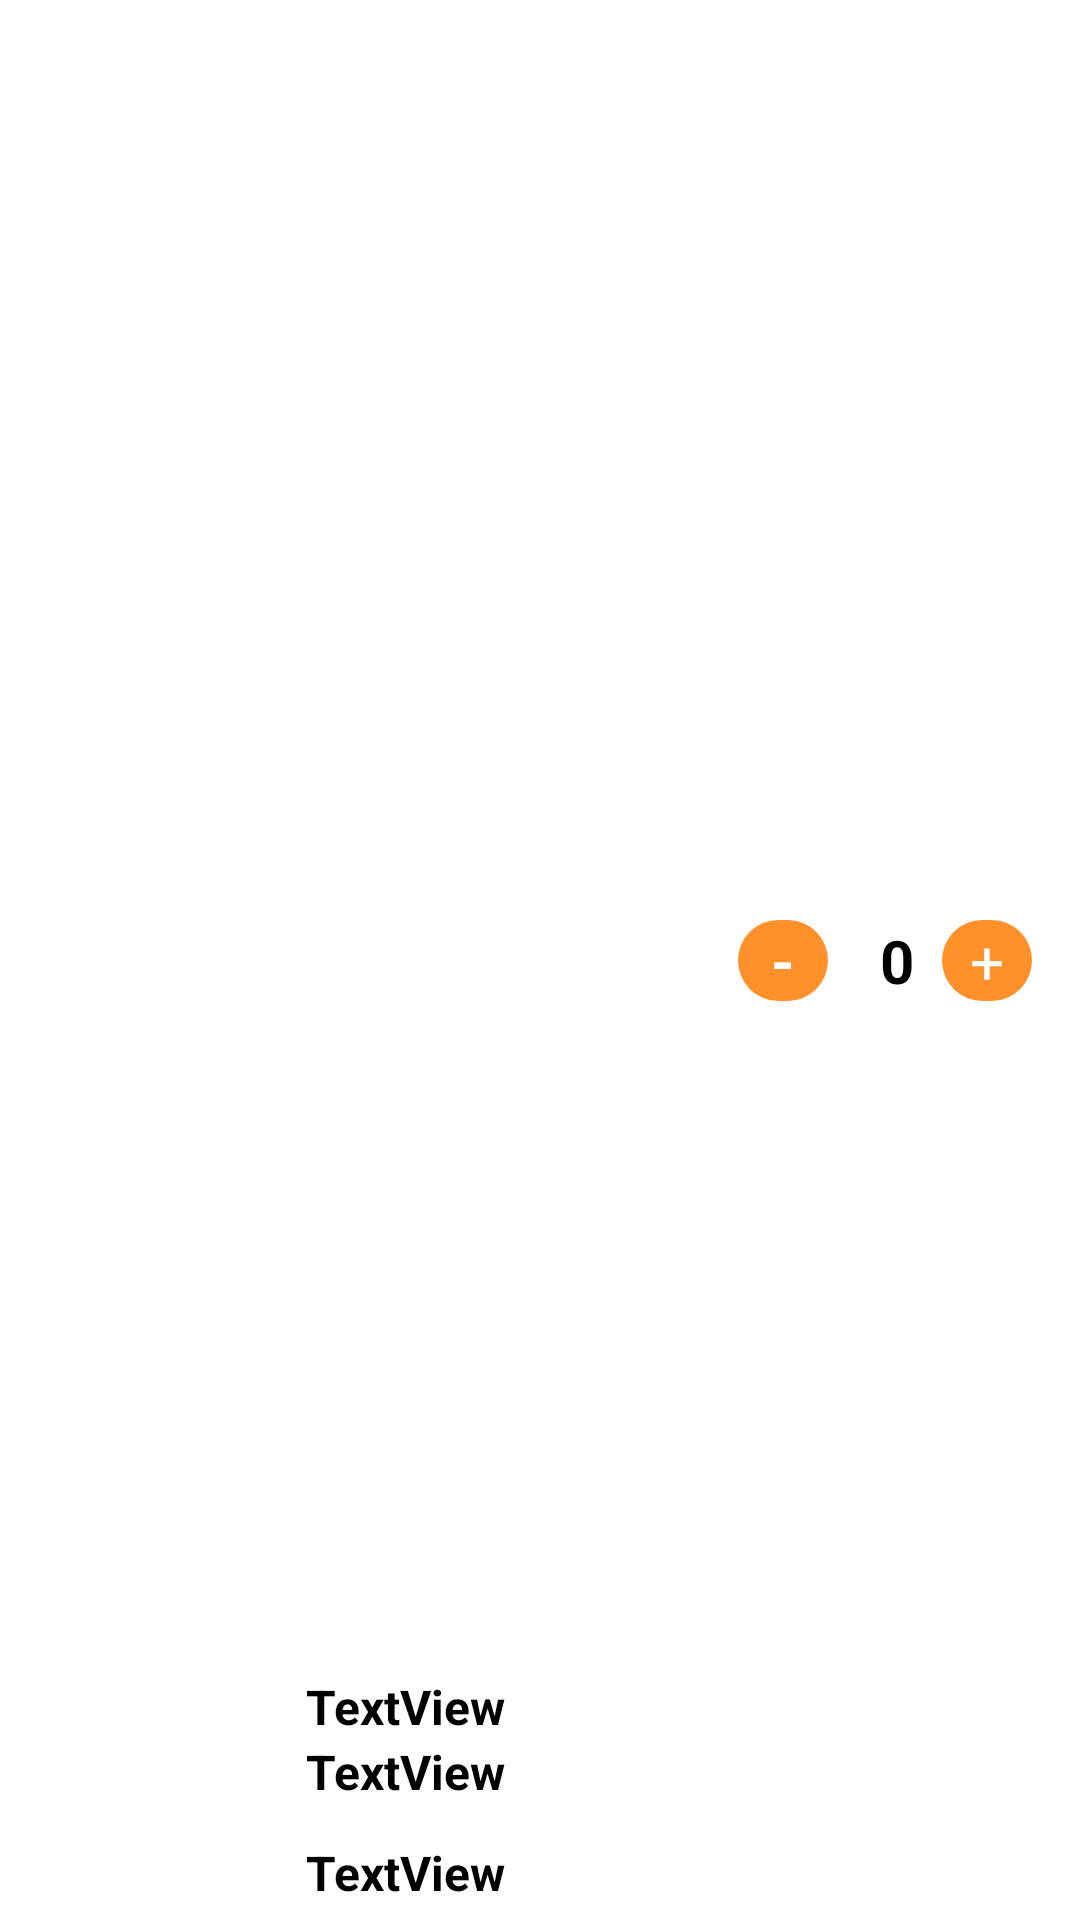

Reconstruct the res/layout file that produces this screen, plus the resources it refers to.
<!-- AndroidManifest.xml: application theme Theme.CoffeShop -->
<!-- res/layout/viewholder_cart.xml -->
<?xml version="1.0" encoding="utf-8"?>
<androidx.constraintlayout.widget.ConstraintLayout xmlns:android="http://schemas.android.com/apk/res/android"
    android:layout_width="match_parent"
    android:layout_height="90dp"
    xmlns:app="http://schemas.android.com/apk/res-auto"
    android:layout_marginTop="8dp"
    android:layout_marginBottom="8dp">

    <com.google.android.material.imageview.ShapeableImageView
        android:id="@+id/cartPic"
        android:layout_width="90dp"
        android:layout_height="90dp"
        android:layout_marginStart="4dp"
        android:src="@drawable/coffee"
        app:layout_constraintBottom_toBottomOf="parent"
        app:layout_constraintStart_toStartOf="parent"
        app:layout_constraintTop_toTopOf="parent"
        app:layout_constraintVertical_bias="1.0"
        app:shapeAppearanceOverlay="@style/CircularImage" />

    <TextView
        android:id="@+id/titleCartList"
        android:layout_width="wrap_content"
        android:layout_height="wrap_content"
        android:layout_marginStart="8dp"
        android:layout_marginTop="8dp"
        android:text="TextView"
        android:textStyle="bold"
        android:textColor="@color/black"
        android:textSize="16sp"
        app:layout_constraintStart_toEndOf="@+id/cartPic"
        app:layout_constraintTop_toTopOf="@+id/cartPic" />

    <TextView
        android:id="@+id/priceEachItem"
        android:layout_width="wrap_content"
        android:layout_height="wrap_content"
        android:text="TextView"
        android:textColor="@color/black"
        android:textSize="16sp"
        android:textStyle="bold"
        app:layout_constraintStart_toStartOf="@+id/titleCartList"
        app:layout_constraintTop_toBottomOf="@+id/titleCartList" />

    <TextView
        android:id="@+id/totalEachItem"
        android:layout_width="wrap_content"
        android:layout_height="wrap_content"
        android:layout_marginBottom="5dp"
        android:gravity="center"
        android:text="TextView"
        android:textColor="@color/black"
        android:textSize="16sp"
        android:textStyle="bold"
        app:layout_constraintBottom_toBottomOf="parent"
        app:layout_constraintStart_toStartOf="@+id/priceEachItem" />

    <androidx.constraintlayout.widget.ConstraintLayout
        android:layout_width="wrap_content"
        android:layout_height="wrap_content"
        android:layout_marginEnd="8dp"
        android:foregroundGravity="center"
        app:layout_constraintBottom_toBottomOf="parent"
        app:layout_constraintEnd_toEndOf="parent"
        app:layout_constraintTop_toTopOf="parent">

        <TextView
            android:id="@+id/cartViewholderPlus"
            android:layout_width="30dp"
            android:layout_height="wrap_content"
            android:layout_margin="8dp"
            android:background="@drawable/orange_bg"
            android:text="+"
            android:textAlignment="center"
            android:textColor="@color/white"
            android:textSize="20sp"
            app:layout_constraintBottom_toBottomOf="@+id/countItemInCart"
            app:layout_constraintEnd_toEndOf="parent"
            app:layout_constraintTop_toTopOf="@+id/countItemInCart" />

        <TextView
            android:id="@+id/countItemInCart"
            android:layout_width="wrap_content"
            android:minWidth="30dp"
            android:layout_height="wrap_content"
            android:padding="8dp"
            android:text="0"
            android:textAlignment="center"
            android:textColor="@color/black"
            android:textSize="20sp"
            android:textStyle="bold"
            app:layout_constraintBottom_toBottomOf="@+id/cartViewholderMinus"
            app:layout_constraintEnd_toStartOf="@+id/cartViewholderPlus"
            app:layout_constraintTop_toTopOf="@+id/cartViewholderMinus" />

        <TextView
            android:id="@+id/cartViewholderMinus"
            android:layout_width="30dp"
            android:layout_height="wrap_content"
            android:layout_margin="8dp"
            android:background="@drawable/orange_bg"
            android:gravity="center"
            android:text="-"
            android:textAlignment="center"
            android:textColor="@color/white"
            android:textSize="20sp"
            android:textStyle="bold"
            app:layout_constraintBottom_toBottomOf="parent"
            app:layout_constraintEnd_toStartOf="@+id/countItemInCart" />
    </androidx.constraintlayout.widget.ConstraintLayout>
</androidx.constraintlayout.widget.ConstraintLayout>
<!-- resources referenced by this layout -->
<resources>
  <color name="black">#FF000000</color>
  <color name="white">#FFFFFFFF</color>
  <!-- drawable orange_bg (drawable) -->
  <?xml version="1.0" encoding="utf-8"?>
  <selector xmlns:android="http://schemas.android.com/apk/res/android">
  <item >
      <shape android:shape="rectangle">
          <solid android:color="@color/orange"/>
          <corners android:radius="16dp"/>
      </shape>
  </item>
  </selector>
  <style name="CircularImage">
          <item name="cornerFamily">rounded</item>
          <item name="cornerSize">10dp</item>
      </style>
  <style name="Theme.CoffeShop" parent="Base.Theme.CoffeShop" />
  <color name="orange">#FF902A</color>
  <style name="Base.Theme.CoffeShop" parent="Theme.MaterialComponents.DayNight.NoActionBar">
          
          
      </style>
</resources>
